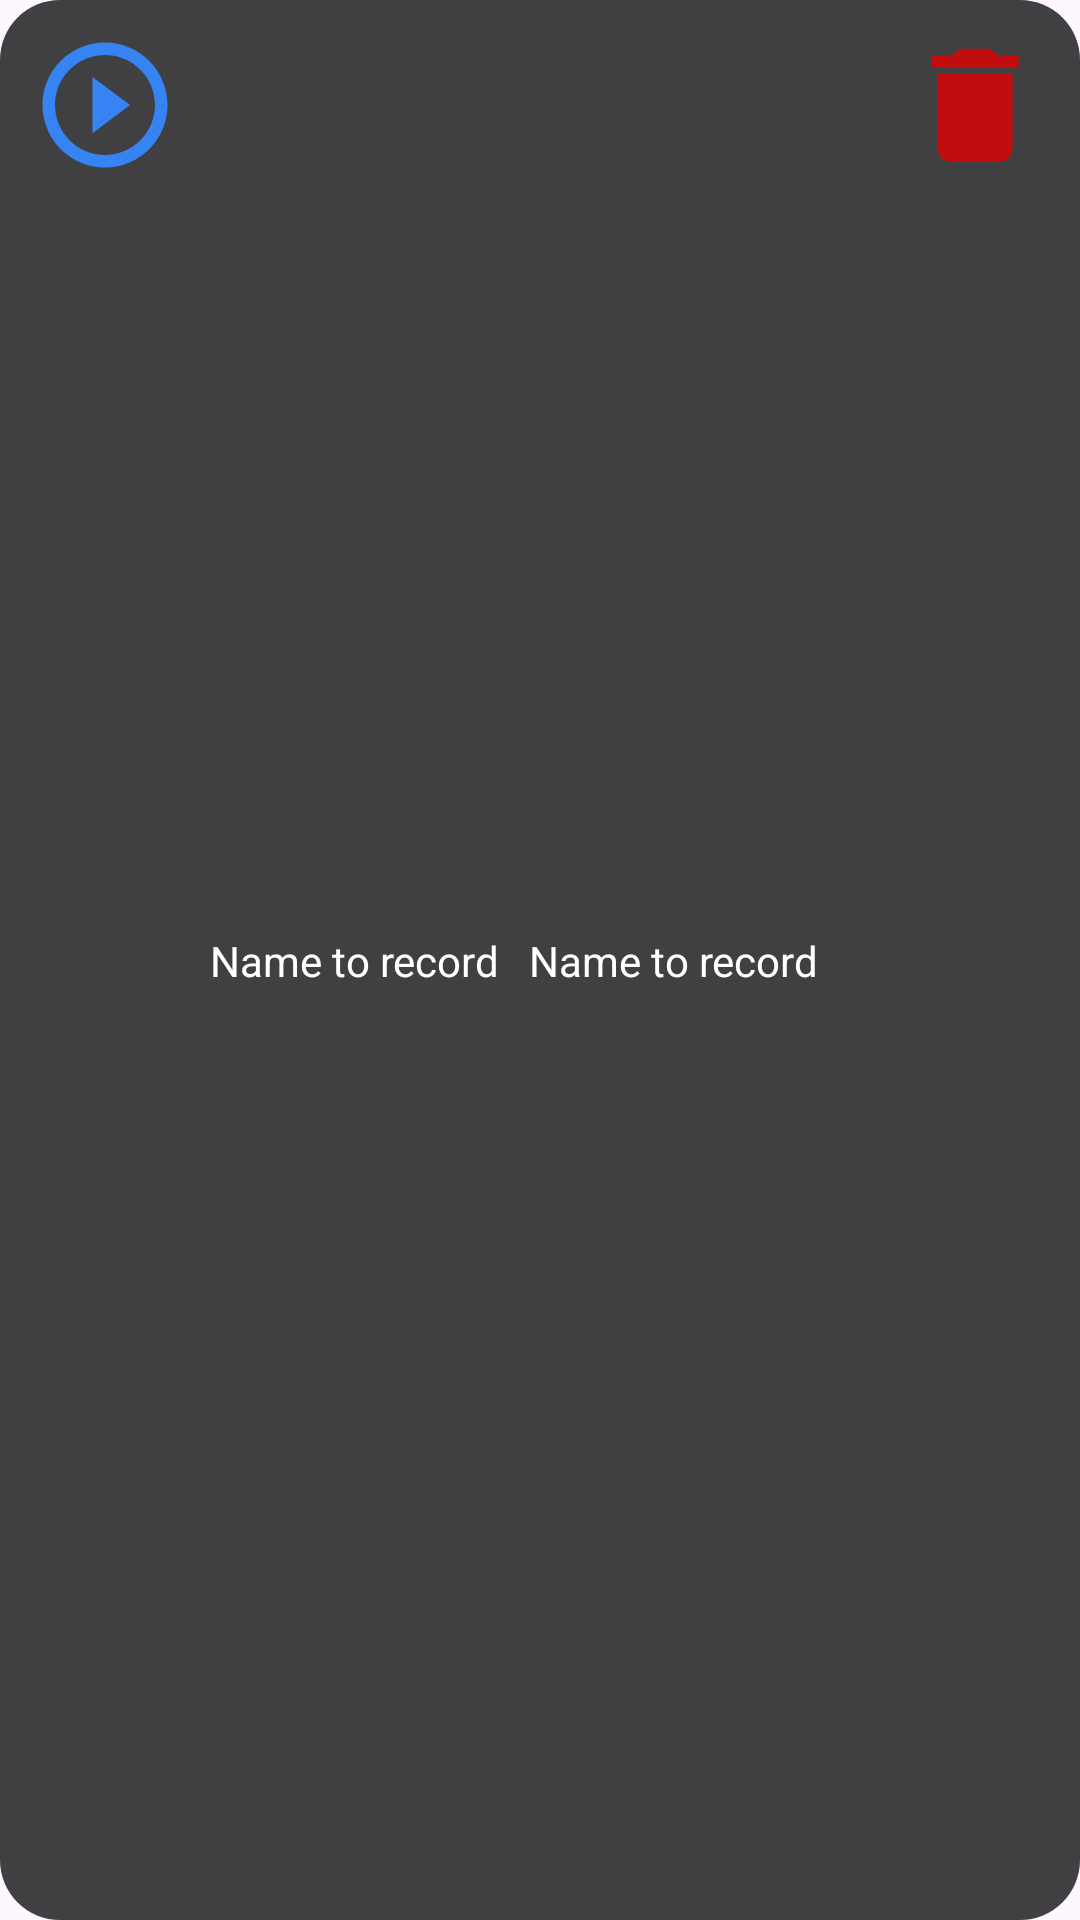

Produce the Android XML layout that renders to this screen, including the resource entries it uses.
<!-- AndroidManifest.xml: application theme Theme.VoiceRecorderKt -->
<!-- res/layout/record.xml -->
<?xml version="1.0" encoding="utf-8"?>

<androidx.constraintlayout.widget.ConstraintLayout xmlns:android="http://schemas.android.com/apk/res/android"
    android:layout_width="match_parent"
    android:layout_height="wrap_content"
    xmlns:app="http://schemas.android.com/apk/res-auto"
    android:background="@drawable/record"
    android:layout_margin="5dp"
    android:padding="10dp"
    android:orientation="horizontal">
    <ImageView
        android:id="@+id/toggle"
        android:layout_width="50dp"
        android:layout_height="50dp"
        android:src="@drawable/baseline_play_circle_outline_24"
        app:layout_constraintTop_toTopOf="parent"
        app:layout_constraintTop_toBottomOf="parent"
        app:layout_constraintStart_toStartOf="parent"/>
    <TextView
        android:id="@+id/name"
        android:layout_width="wrap_content"
        android:layout_height="wrap_content"
        android:text="@string/name"
        android:textColor="@color/white"
        android:layout_marginStart="10dp"
        app:layout_constraintTop_toTopOf="parent"
        app:layout_constraintBottom_toBottomOf="parent"
        app:layout_constraintStart_toEndOf="@+id/toggle"/>
    <TextView
        android:id="@+id/date"
        android:layout_width="wrap_content"
        android:layout_height="wrap_content"
        android:text="@string/name"
        android:textColor="@color/white"
        android:layout_marginStart="10dp"
        app:layout_constraintTop_toTopOf="parent"
        app:layout_constraintBottom_toBottomOf="parent"
        app:layout_constraintStart_toEndOf="@+id/name"/>
    <ImageView
        android:id="@+id/delete"
        android:layout_width="50dp"
        android:layout_height="50dp"
        android:src="@drawable/baseline_delete_24"
        app:layout_constraintTop_toTopOf="parent"
        app:layout_constraintTop_toBottomOf="parent"
        app:layout_constraintEnd_toEndOf="parent"/>
</androidx.constraintlayout.widget.ConstraintLayout>
<!-- resources referenced by this layout -->
<resources>
  <color name="white">#FFFFFFFF</color>
  <!-- drawable baseline_delete_24 (drawable) -->
  <vector android:height="24dp" android:tint="#C10D0D"
      android:viewportHeight="24" android:viewportWidth="24"
      android:width="24dp" xmlns:android="http://schemas.android.com/apk/res/android">
      <path android:fillColor="@android:color/white" android:pathData="M6,19c0,1.1 0.9,2 2,2h8c1.1,0 2,-0.9 2,-2V7H6v12zM19,4h-3.5l-1,-1h-5l-1,1H5v2h14V4z"/>
  </vector>
  <!-- drawable baseline_play_circle_outline_24 (drawable) -->
  <vector android:height="24dp" android:tint="#3683F3"
      android:viewportHeight="24" android:viewportWidth="24"
      android:width="24dp" xmlns:android="http://schemas.android.com/apk/res/android">
      <path android:fillColor="@android:color/white" android:pathData="M10,16.5l6,-4.5 -6,-4.5v9zM12,2C6.48,2 2,6.48 2,12s4.48,10 10,10 10,-4.48 10,-10S17.52,2 12,2zM12,20c-4.41,0 -8,-3.59 -8,-8s3.59,-8 8,-8 8,3.59 8,8 -3.59,8 -8,8z"/>
  </vector>
  <!-- drawable record (drawable) -->
  <?xml version="1.0" encoding="utf-8"?>
  
  <shape xmlns:android="http://schemas.android.com/apk/res/android">
      <corners android:radius="20dp"/>
      <solid android:color="@color/dark"/>
  </shape>
  <string name="name">Name to record</string>
  <style name="Theme.VoiceRecorderKt" parent="Base.Theme.VoiceRecorderKt" />
  <color name="dark">#BE000000</color>
  <style name="Base.Theme.VoiceRecorderKt" parent="Theme.Material3.DayNight.NoActionBar">
          
          
          <item name="windowNoTitle">true</item>
          <item name="android:windowFullscreen">true</item>
      </style>
</resources>
